Photos from the image-classification dataset "classify_yolo_data" in the GitHub repository tymfly7/Berth. Its 2 classes are: occupied, vacant.

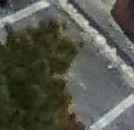
Label: vacant

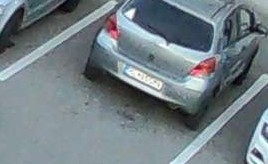
Label: occupied

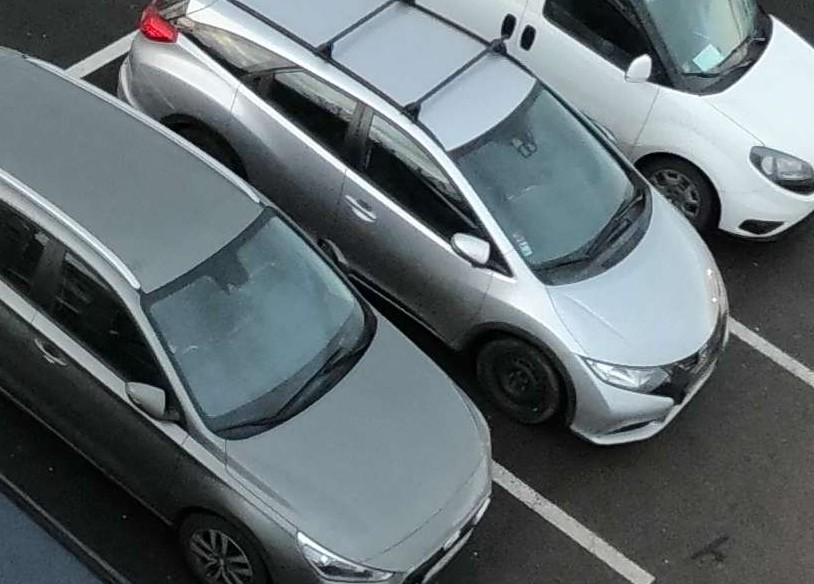
Label: occupied

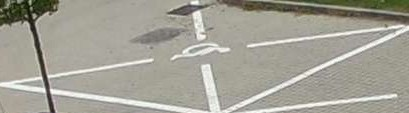
Label: vacant

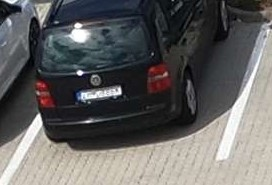
Label: occupied

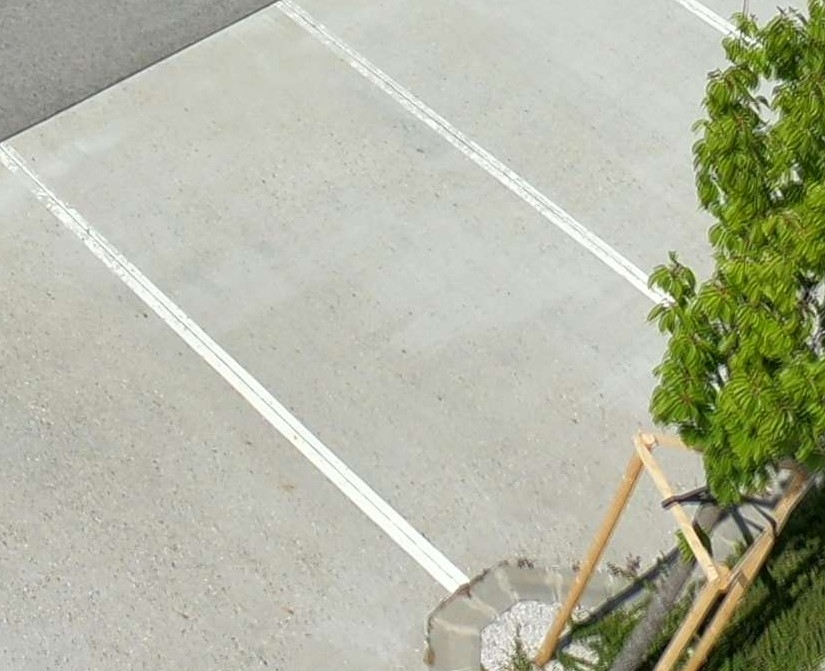
Label: vacant
